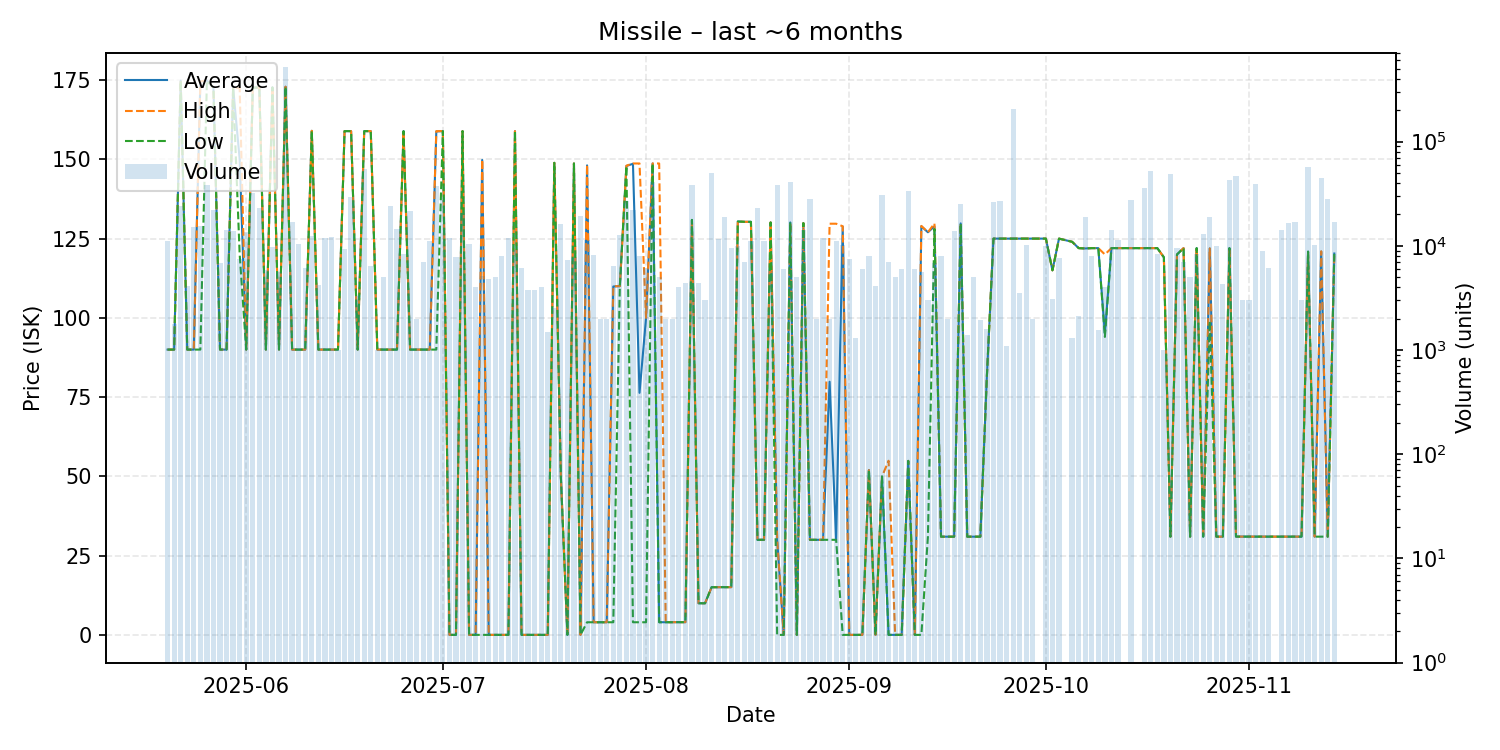

Data behind this chart, as committed beside it:
date, average, highest, lowest, order_count, volume
2025-05-20, 90.0, 90.0, 90.0, 5, 11000
2025-05-21, 90.0, 90.0, 90.0, 3, 1761
2025-05-22, 174.8, 174.8, 174.8, 6, 24120
2025-05-23, 90.0, 90.0, 90.0, 5, 4086
2025-05-24, 90.0, 90.0, 90.0, 7, 15098
2025-05-25, 174.5, 174.6, 90.0, 14, 15456
2025-05-26, 174.8, 174.8, 174.8, 10, 38320
2025-05-27, 172.6, 172.6, 172.6, 4, 22000
2025-05-28, 90.01, 90.01, 90.01, 11, 6773
2025-05-29, 90.0, 90.0, 90.0, 6, 14241
2025-05-30, 172.6, 172.6, 172.6, 6, 13907
2025-05-31, 150.0, 172.5, 120.0, 13, 7499
2025-06-01, 90.0, 90.0, 90.0, 9, 13666
2025-06-02, 172.6, 172.6, 172.6, 6, 31789
2025-06-03, 172.7, 172.7, 172.7, 8, 23228
2025-06-04, 90.0, 90.0, 90.0, 6, 5916
2025-06-05, 172.7, 172.7, 172.7, 8, 9760
2025-06-06, 90.01, 90.01, 90.01, 4, 5584
2025-06-07, 172.9, 172.9, 172.9, 8, 517822
2025-06-08, 90.0, 90.0, 90.0, 10, 16980
2025-06-09, 90.0, 90.0, 90.0, 10, 10404
2025-06-10, 90.0, 90.0, 90.0, 5, 6085
2025-06-11, 159.0, 159.0, 159.0, 6, 12300
2025-06-12, 90.0, 90.0, 90.0, 5, 4160
2025-06-13, 90.0, 90.0, 90.0, 11, 11838
2025-06-14, 90.0, 90.0, 90.0, 9, 12100
2025-06-15, 90.0, 90.0, 90.0, 1, 1000
2025-06-16, 158.9, 158.9, 158.9, 8, 9300
2025-06-17, 158.9, 158.9, 158.9, 10, 29207
2025-06-18, 90.0, 90.0, 90.0, 5, 3320
2025-06-19, 158.9, 158.9, 158.9, 6, 54000
2025-06-20, 158.9, 158.9, 158.9, 5, 6458
2025-06-21, 90.0, 90.0, 90.0, 1, 1000
2025-06-22, 90.0, 90.0, 90.0, 5, 5000
2025-06-23, 90.0, 90.0, 90.0, 8, 24217
2025-06-24, 90.0, 90.0, 90.0, 12, 14350
2025-06-25, 158.9, 158.9, 158.9, 7, 8373
2025-06-26, 90.0, 90.0, 90.0, 9, 21480
2025-06-27, 90.0, 90.0, 90.0, 2, 2000
2025-06-28, 90.0, 90.0, 90.0, 5, 7000
2025-06-29, 90.0, 90.0, 90.0, 8, 11000
2025-06-30, 158.8, 158.9, 90.0, 7, 37482
2025-07-01, 158.9, 158.9, 158.9, 4, 27280
2025-07-02, 0.03, 0.03, 0.03, 9, 12000
2025-07-03, 0.03, 0.03, 0.03, 6, 7860
2025-07-04, 158.9, 158.9, 158.9, 5, 20600
2025-07-05, 0.03, 0.03, 0.03, 6, 10300
2025-07-06, 0.03, 0.03, 0.03, 4, 4000
2025-07-07, 149.8, 149.9, 0.03, 8, 5151
2025-07-08, 0.03, 0.03, 0.03, 4, 4800
2025-07-09, 0.03, 0.03, 0.03, 3, 5000
2025-07-10, 0.03, 0.03, 0.03, 4, 8000
2025-07-11, 0.03, 0.03, 0.03, 4, 12000
2025-07-12, 158.9, 158.9, 158.9, 6, 9120
2025-07-13, 0.03, 0.03, 0.03, 6, 6080
2025-07-14, 0.03, 0.03, 0.03, 4, 3801
2025-07-15, 0.03, 0.03, 0.03, 3, 3800
2025-07-16, 0.03, 0.03, 0.03, 4, 4000
2025-07-17, 0.03, 0.03, 0.03, 2, 1500
2025-07-18, 148.9, 148.9, 148.9, 3, 2501
... 114 more rows
